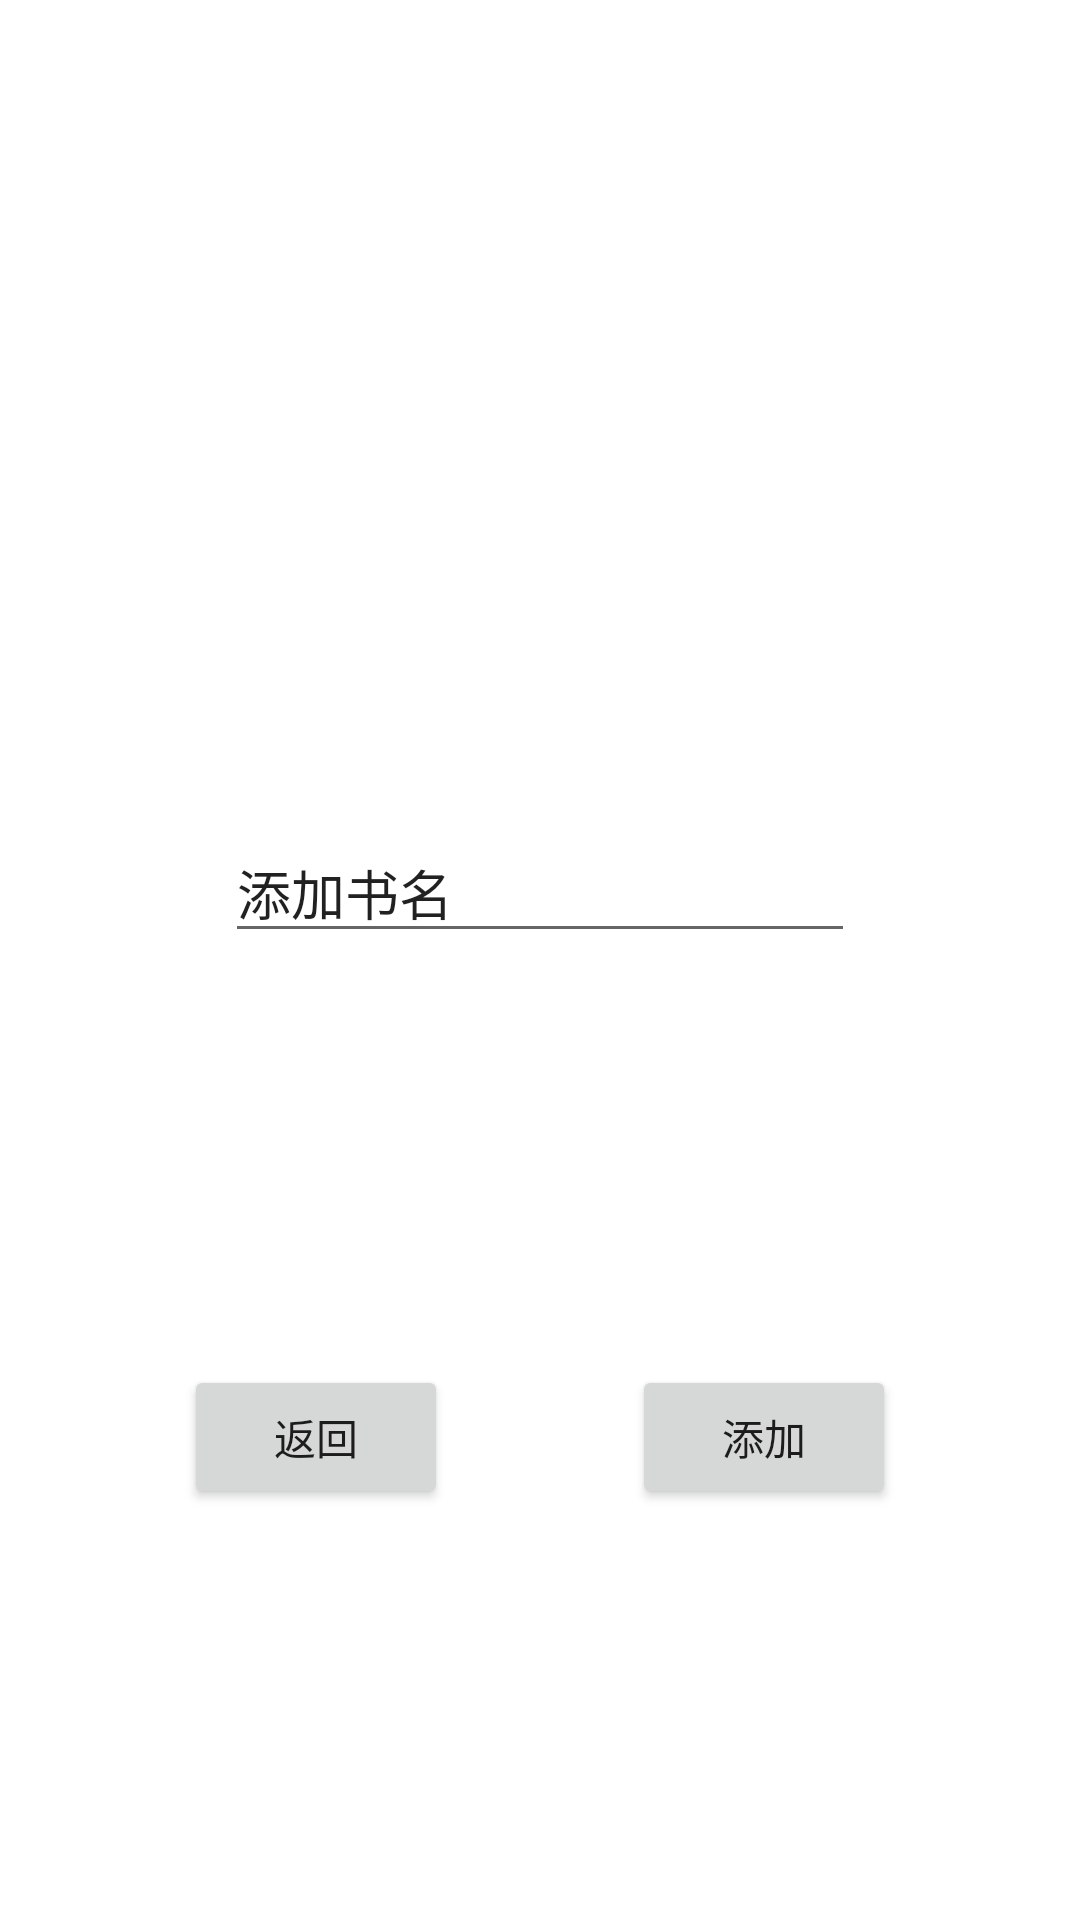

Here is an Android app screen rendered from its layout file. Give the layout XML and the strings, colors and styles it references.
<!-- AndroidManifest.xml: application theme Theme.MyFirstApplication -->
<!-- res/layout/activity_add_book.xml -->
<?xml version="1.0" encoding="utf-8"?>
<androidx.constraintlayout.widget.ConstraintLayout xmlns:android="http://schemas.android.com/apk/res/android"
    xmlns:app="http://schemas.android.com/apk/res-auto"
    xmlns:tools="http://schemas.android.com/tools"
    android:layout_width="match_parent"
    android:layout_height="match_parent"
    tools:context=".AddBookActivity">

    <EditText
        android:id="@+id/edit_text_title"
        android:layout_width="wrap_content"
        android:layout_height="wrap_content"
        android:ems="10"
        android:inputType="text"
        android:text="添加书名"
        app:layout_constraintBottom_toTopOf="@+id/button_add"
        app:layout_constraintEnd_toEndOf="parent"
        app:layout_constraintStart_toStartOf="parent"
        app:layout_constraintTop_toBottomOf="@+id/image_cover" />

    <ImageView
        android:id="@+id/image_cover"
        android:layout_width="wrap_content"
        android:layout_height="wrap_content"
        app:layout_constraintBottom_toTopOf="@+id/edit_text_title"
        app:layout_constraintEnd_toEndOf="parent"
        app:layout_constraintStart_toStartOf="parent"
        app:layout_constraintTop_toTopOf="parent"
        app:srcCompat="@drawable/book_no_name" />

    <Button
        android:id="@+id/button_back"
        android:layout_width="wrap_content"
        android:layout_height="wrap_content"
        android:text="返回"
        app:layout_constraintBottom_toBottomOf="parent"
        app:layout_constraintEnd_toStartOf="@+id/button_add"
        app:layout_constraintStart_toStartOf="parent"
        app:layout_constraintTop_toBottomOf="@+id/edit_text_title" />

    <Button
        android:id="@+id/button_add"
        android:layout_width="wrap_content"
        android:layout_height="wrap_content"
        android:text="添加"
        app:layout_constraintStart_toEndOf="@+id/button_back"
        app:layout_constraintTop_toBottomOf="@+id/edit_text_title"
        app:layout_constraintBottom_toBottomOf="parent"
        app:layout_constraintEnd_toEndOf="parent" />

</androidx.constraintlayout.widget.ConstraintLayout>
<!-- resources referenced by this layout -->
<resources>
  <style name="Theme.MyFirstApplication" parent="Theme.MaterialComponents.DayNight.DarkActionBar">
          
          <item name="colorPrimary">@color/light_blue</item>
          <item name="colorPrimaryVariant">@color/dark_blue</item>
  
          
          <item name="colorOnPrimary">@color/white</item>
  
          
          <item name="colorSecondary">@color/light_blue</item>
          <item name="colorSecondaryVariant">@color/teal_700</item>
          <item name="colorOnSecondary">@color/black</item>
  
          
          <item name="android:statusBarColor">?attr/colorPrimaryVariant</item>
          
      </style>
  <color name="light_blue">#2196F3</color>
  <color name="dark_blue">#1977D4</color>
  <color name="white">#FFFFFFFF</color>
  <color name="teal_700">#FF018786</color>
  <color name="black">#FF000000</color>
</resources>
